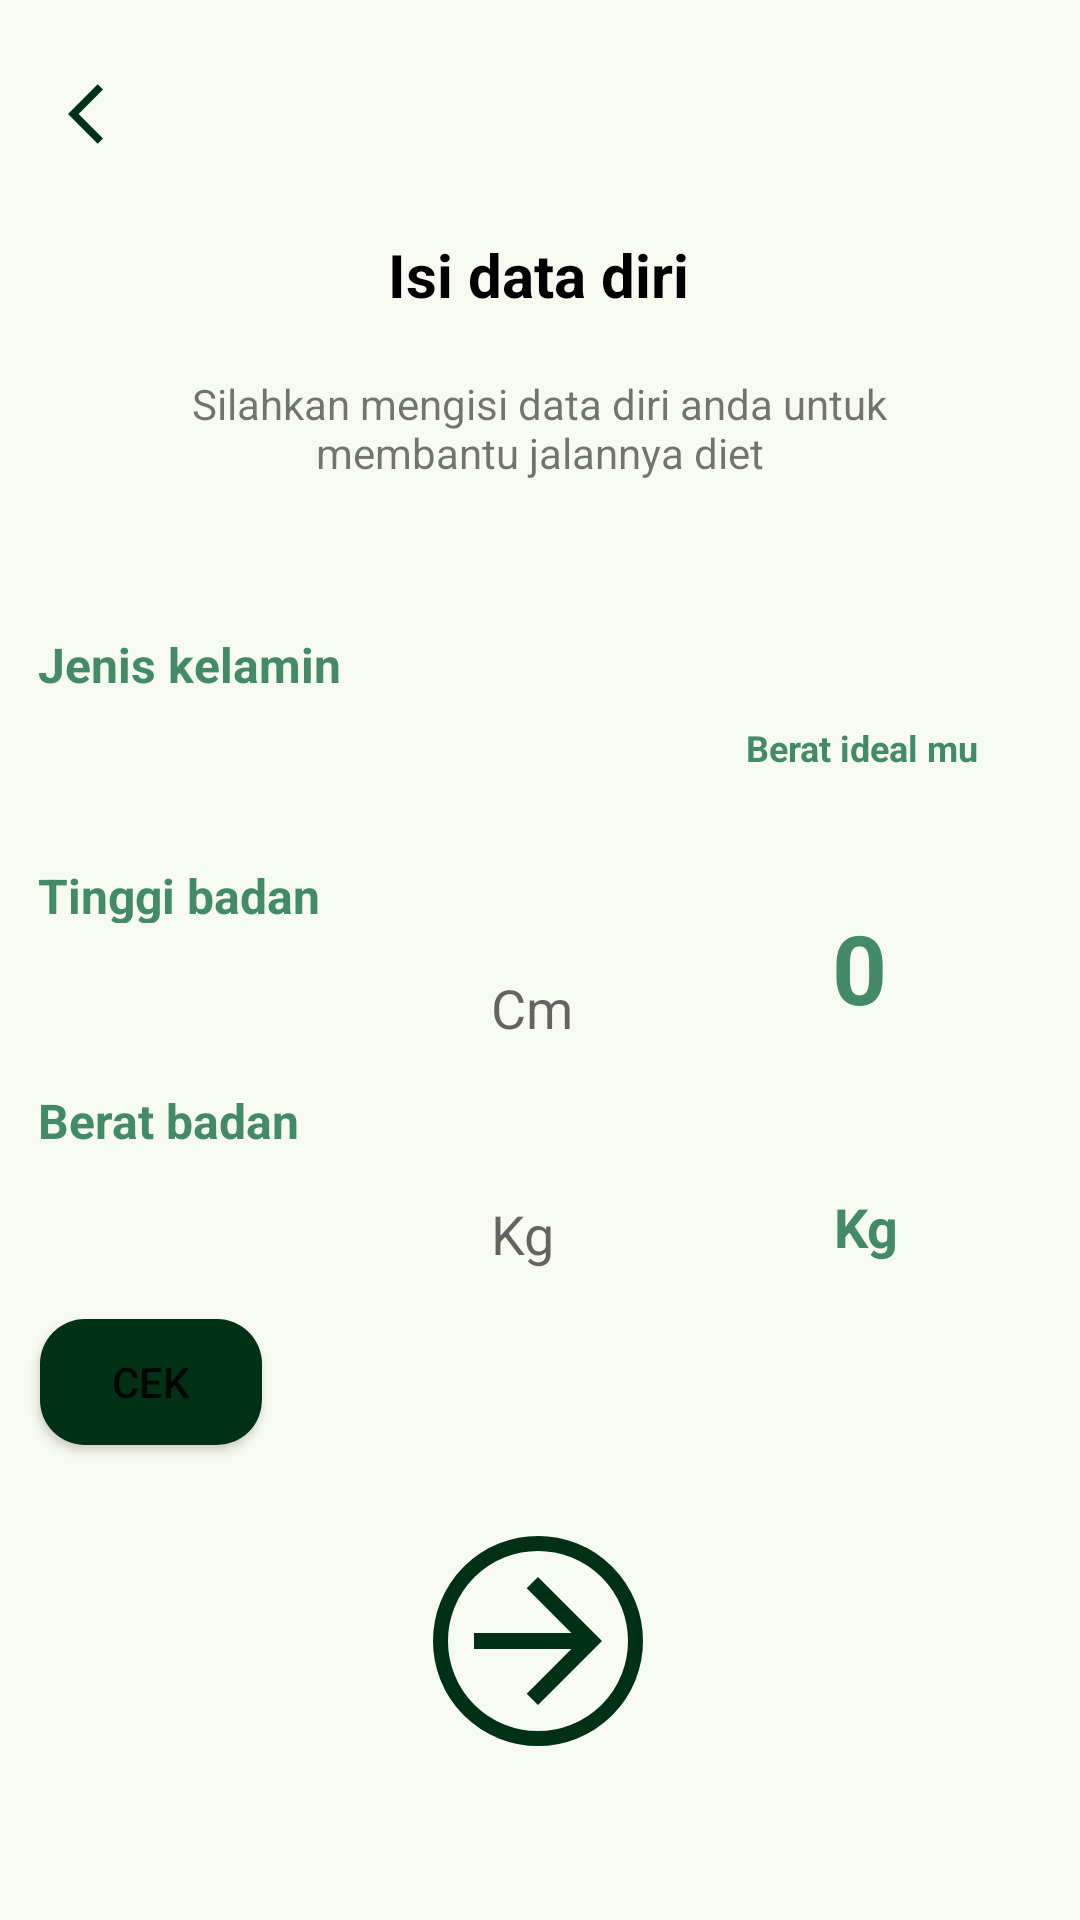

Reconstruct the res/layout file that produces this screen, plus the resources it refers to.
<!-- AndroidManifest.xml: application theme Theme.OcdXsunnah -->
<!-- res/layout/activity_biodata.xml -->
<?xml version="1.0" encoding="utf-8"?>
<androidx.constraintlayout.widget.ConstraintLayout xmlns:android="http://schemas.android.com/apk/res/android"
    xmlns:app="http://schemas.android.com/apk/res-auto"
    xmlns:tools="http://schemas.android.com/tools"
    android:layout_width="match_parent"
    android:layout_height="match_parent"
    android:background="@color/background"
    tools:context=".Views.BiodataActivity">


    <ImageButton
        android:id="@+id/btBack"
        android:layout_width="69dp"
        android:layout_height="76dp"
        android:background="@drawable/transparan"
        app:layout_constraintBottom_toBottomOf="parent"
        app:layout_constraintEnd_toEndOf="parent"
        app:layout_constraintHorizontal_bias="0.0"
        app:layout_constraintStart_toStartOf="parent"
        app:layout_constraintTop_toTopOf="parent"
        app:layout_constraintVertical_bias="0.0"
        app:srcCompat="@drawable/ic_back_35" />


    <TextView
        android:id="@+id/textView8"
        android:layout_width="wrap_content"
        android:layout_height="wrap_content"
        android:text="Isi data diri"
        android:textAlignment="center"
        android:textColor="@color/black"
        android:textSize="20sp"
        android:textStyle="bold"
        app:layout_constraintBottom_toBottomOf="parent"
        app:layout_constraintHorizontal_bias="0.498"
        app:layout_constraintLeft_toLeftOf="parent"
        app:layout_constraintRight_toRightOf="parent"
        app:layout_constraintTop_toTopOf="parent"
        app:layout_constraintVertical_bias="0.127" />

    <TextView
        android:id="@+id/textView7"
        android:layout_width="268dp"
        android:layout_height="66dp"
        android:text="Silahkan mengisi data diri anda untuk membantu jalannya diet"
        android:textAlignment="center"
        android:textSize="14sp"
        app:layout_constraintBottom_toBottomOf="parent"
        app:layout_constraintHorizontal_bias="0.496"
        app:layout_constraintLeft_toLeftOf="parent"
        app:layout_constraintRight_toRightOf="parent"
        app:layout_constraintTop_toTopOf="parent"
        app:layout_constraintVertical_bias="0.218" />

    <TextView
        android:id="@+id/po"
        android:layout_width="148dp"
        android:layout_height="20dp"
        android:text="Jenis kelamin"
        android:textColor="@color/hijauKedua"
        android:textSize="16sp"
        android:textStyle="bold"
        app:layout_constraintBottom_toBottomOf="parent"
        app:layout_constraintHorizontal_bias="0.06"
        app:layout_constraintLeft_toLeftOf="parent"
        app:layout_constraintRight_toRightOf="parent"
        app:layout_constraintTop_toTopOf="parent"
        app:layout_constraintVertical_bias="0.34" />

    <Spinner
        android:id="@+id/spJk"
        android:layout_width="200dp"
        android:layout_height="50dp"
        android:layout_alignParentTop="true"
        android:layout_alignParentEnd="true"
        android:background="@drawable/outlinespinner"
        android:padding="15dp"
        app:layout_constraintBottom_toBottomOf="parent"
        app:layout_constraintEnd_toEndOf="parent"
        app:layout_constraintHorizontal_bias="0.075"
        app:layout_constraintStart_toStartOf="parent"
        app:layout_constraintTop_toTopOf="parent"
        app:layout_constraintVertical_bias="0.395" />

    <TextView
        android:id="@+id/i"
        android:layout_width="148dp"
        android:layout_height="20dp"
        android:text="Tinggi badan"
        android:textColor="@color/hijauKedua"
        android:textSize="16sp"
        android:textStyle="bold"
        app:layout_constraintBottom_toBottomOf="parent"
        app:layout_constraintHorizontal_bias="0.06"
        app:layout_constraintLeft_toLeftOf="parent"
        app:layout_constraintRight_toRightOf="parent"
        app:layout_constraintTop_toTopOf="parent"
        app:layout_constraintVertical_bias="0.464" />

    <EditText
        android:id="@+id/etBeratbadan"
        android:layout_width="200dp"
        android:layout_height="50dp"
        android:layout_alignParentTop="true"
        android:layout_alignParentEnd="true"
        android:background="@drawable/outlinespinner"
        android:ems="10"
        android:hint="                                   Kg"
        android:inputType="number"
        app:layout_constraintBottom_toBottomOf="parent"
        app:layout_constraintEnd_toEndOf="parent"
        app:layout_constraintHorizontal_bias="0.075"
        app:layout_constraintStart_toStartOf="parent"
        app:layout_constraintTop_toTopOf="parent"
        app:layout_constraintVertical_bias="0.655" />

    <TextView
        android:id="@+id/ie"
        android:layout_width="148dp"
        android:layout_height="20dp"
        android:text="Berat badan"
        android:textColor="@color/hijauKedua"
        android:textSize="16sp"
        android:textStyle="bold"
        app:layout_constraintBottom_toBottomOf="parent"
        app:layout_constraintHorizontal_bias="0.06"
        app:layout_constraintLeft_toLeftOf="parent"
        app:layout_constraintRight_toRightOf="parent"
        app:layout_constraintTop_toTopOf="parent"
        app:layout_constraintVertical_bias="0.585" />

    <EditText
        android:id="@+id/etTinggibadan"
        android:layout_width="200dp"
        android:layout_height="50dp"
        android:layout_alignParentTop="true"
        android:layout_alignParentEnd="true"
        android:background="@drawable/outlinespinner"
        android:ems="10"
        android:hint="                                   Cm"
        android:inputType="number"
        app:layout_constraintBottom_toBottomOf="parent"
        app:layout_constraintEnd_toEndOf="parent"
        app:layout_constraintHorizontal_bias="0.075"
        app:layout_constraintStart_toStartOf="parent"
        app:layout_constraintTop_toTopOf="parent"
        app:layout_constraintVertical_bias="0.527" />

    <Button
        android:id="@+id/btCek"
        android:layout_width="74dp"
        android:layout_height="42dp"
        android:layout_alignParentTop="true"
        android:layout_alignParentEnd="true"
        android:background="@drawable/costumbutton"
        android:text="Cek"
        app:layout_constraintBottom_toBottomOf="parent"
        app:layout_constraintEnd_toEndOf="parent"
        app:layout_constraintHorizontal_bias="0.047"
        app:layout_constraintStart_toStartOf="parent"
        app:layout_constraintTop_toTopOf="parent"
        app:layout_constraintVertical_bias="0.735" />

    <TextView
        android:id="@+id/tt"
        android:layout_width="117dp"
        android:layout_height="239dp"
        android:layout_alignParentTop="true"
        android:layout_alignParentEnd="true"
        android:background="@drawable/outlinespinner"
        android:textAlignment="center"
        app:layout_constraintBottom_toBottomOf="parent"
        app:layout_constraintEnd_toEndOf="parent"
        app:layout_constraintHorizontal_bias="0.945"
        app:layout_constraintStart_toStartOf="parent"
        app:layout_constraintTop_toTopOf="parent"
        app:layout_constraintVertical_bias="0.546" />

    <TextView
        android:id="@+id/tvHasil"
        android:layout_width="112dp"
        android:layout_height="75dp"
        android:text="0"
        android:textAlignment="center"
        android:textColor="@color/hijauKedua"
        android:textSize="32sp"
        android:textStyle="bold"
        app:layout_constraintBottom_toBottomOf="parent"
        app:layout_constraintHorizontal_bias="0.929"
        app:layout_constraintLeft_toLeftOf="parent"
        app:layout_constraintRight_toRightOf="parent"
        app:layout_constraintTop_toTopOf="parent"
        app:layout_constraintVertical_bias="0.533" />

    <TextView
        android:id="@+id/iee"
        android:layout_width="111dp"
        android:layout_height="42dp"
        android:text="Berat ideal mu"
        android:textAlignment="center"
        android:textColor="@color/hijauKedua"
        android:textSize="12sp"
        android:textStyle="bold"
        app:layout_constraintBottom_toBottomOf="parent"
        app:layout_constraintHorizontal_bias="0.932"
        app:layout_constraintLeft_toLeftOf="parent"
        app:layout_constraintRight_toRightOf="parent"
        app:layout_constraintTop_toTopOf="parent"
        app:layout_constraintVertical_bias="0.403" />

    <TextView
        android:id="@+id/ygd"
        android:layout_width="114dp"
        android:layout_height="39dp"
        android:text="Kg"
        android:textAlignment="center"
        android:textColor="@color/hijauKedua"
        android:textSize="18sp"
        android:textStyle="bold"
        app:layout_constraintBottom_toBottomOf="parent"
        app:layout_constraintHorizontal_bias="0.942"
        app:layout_constraintLeft_toLeftOf="parent"
        app:layout_constraintRight_toRightOf="parent"
        app:layout_constraintTop_toTopOf="parent"
        app:layout_constraintVertical_bias="0.66" />

    <ImageButton
        android:id="@+id/btNextb"
        android:layout_width="wrap_content"
        android:layout_height="wrap_content"
        android:background="@drawable/circle"
        app:layout_constraintBottom_toBottomOf="parent"
        app:layout_constraintEnd_toEndOf="parent"
        app:layout_constraintHorizontal_bias="0.498"
        app:layout_constraintStart_toStartOf="parent"
        app:layout_constraintTop_toTopOf="parent"
        app:layout_constraintVertical_bias="0.898"
        app:srcCompat="@drawable/ic__forward_24"/>


</androidx.constraintlayout.widget.ConstraintLayout>
<!-- resources referenced by this layout -->
<resources>
  <color name="background">#F7FAF1</color>
  <color name="black">#FF000000</color>
  <color name="hijauKedua">#438A67</color>
  <!-- drawable circle (drawable) -->
  <?xml version="1.0" encoding="utf-8"?>
  <selector xmlns:android="http://schemas.android.com/apk/res/android">
      <item>
          <shape android:shape="oval">
              <solid android:color="@android:color/transparent"/>
              <stroke android:width="5dp" android:color="@color/hijauUtama"/>
              <size android:width="70dp" android:height="70dp"/>
          </shape>
      </item>
  </selector>
  <!-- drawable costumbutton (drawable) -->
  <?xml version="1.0" encoding="utf-8"?>
  <shape xmlns:android="http://schemas.android.com/apk/res/android">
  
      <solid android:color="@color/hijauUtama"/>
      <corners android:radius="15dp"/>
  
  </shape>
  <!-- drawable ic__forward_24 (drawable) -->
  <vector android:height="64dp" android:tint="#003116"
      android:viewportHeight="24" android:viewportWidth="24"
      android:width="64dp" xmlns:android="http://schemas.android.com/apk/res/android">
      <path android:fillColor="@android:color/white" android:pathData="M12,4l-1.41,1.41L16.17,11H4v2h12.17l-5.58,5.59L12,20l8,-8z"/>
  </vector>
  <!-- drawable ic_back_35 (drawable) -->
  <vector android:height="24dp" android:tint="#003116"
      android:viewportHeight="24" android:viewportWidth="24"
      android:width="24dp" xmlns:android="http://schemas.android.com/apk/res/android">
      <path android:fillColor="@android:color/white" android:pathData="M11.67,3.87L9.9,2.1 0,12l9.9,9.9 1.77,-1.77L3.54,12z"/>
  </vector>
  <style name="Theme.OcdXsunnah" parent="Theme.MaterialComponents.DayNight.NoActionBar">
          
          <item name="colorPrimary">@color/hijauUtama</item>
          <item name="colorPrimaryVariant">@color/purple_700</item>
          <item name="colorOnPrimary">@color/white</item>
          
          <item name="colorSecondary">@color/teal_200</item>
          <item name="colorSecondaryVariant">@color/teal_700</item>
          <item name="colorOnSecondary">@color/black</item>
          
          <item name="android:statusBarColor" tools:targetApi="l">?attr/colorPrimaryVariant</item>
          
      </style>
  <color name="hijauUtama">#003116</color>
  <color name="purple_700">#FF3700B3</color>
  <color name="white">#FFFFFFFF</color>
  <color name="teal_200">#FF03DAC5</color>
  <color name="teal_700">#FF018786</color>
</resources>
